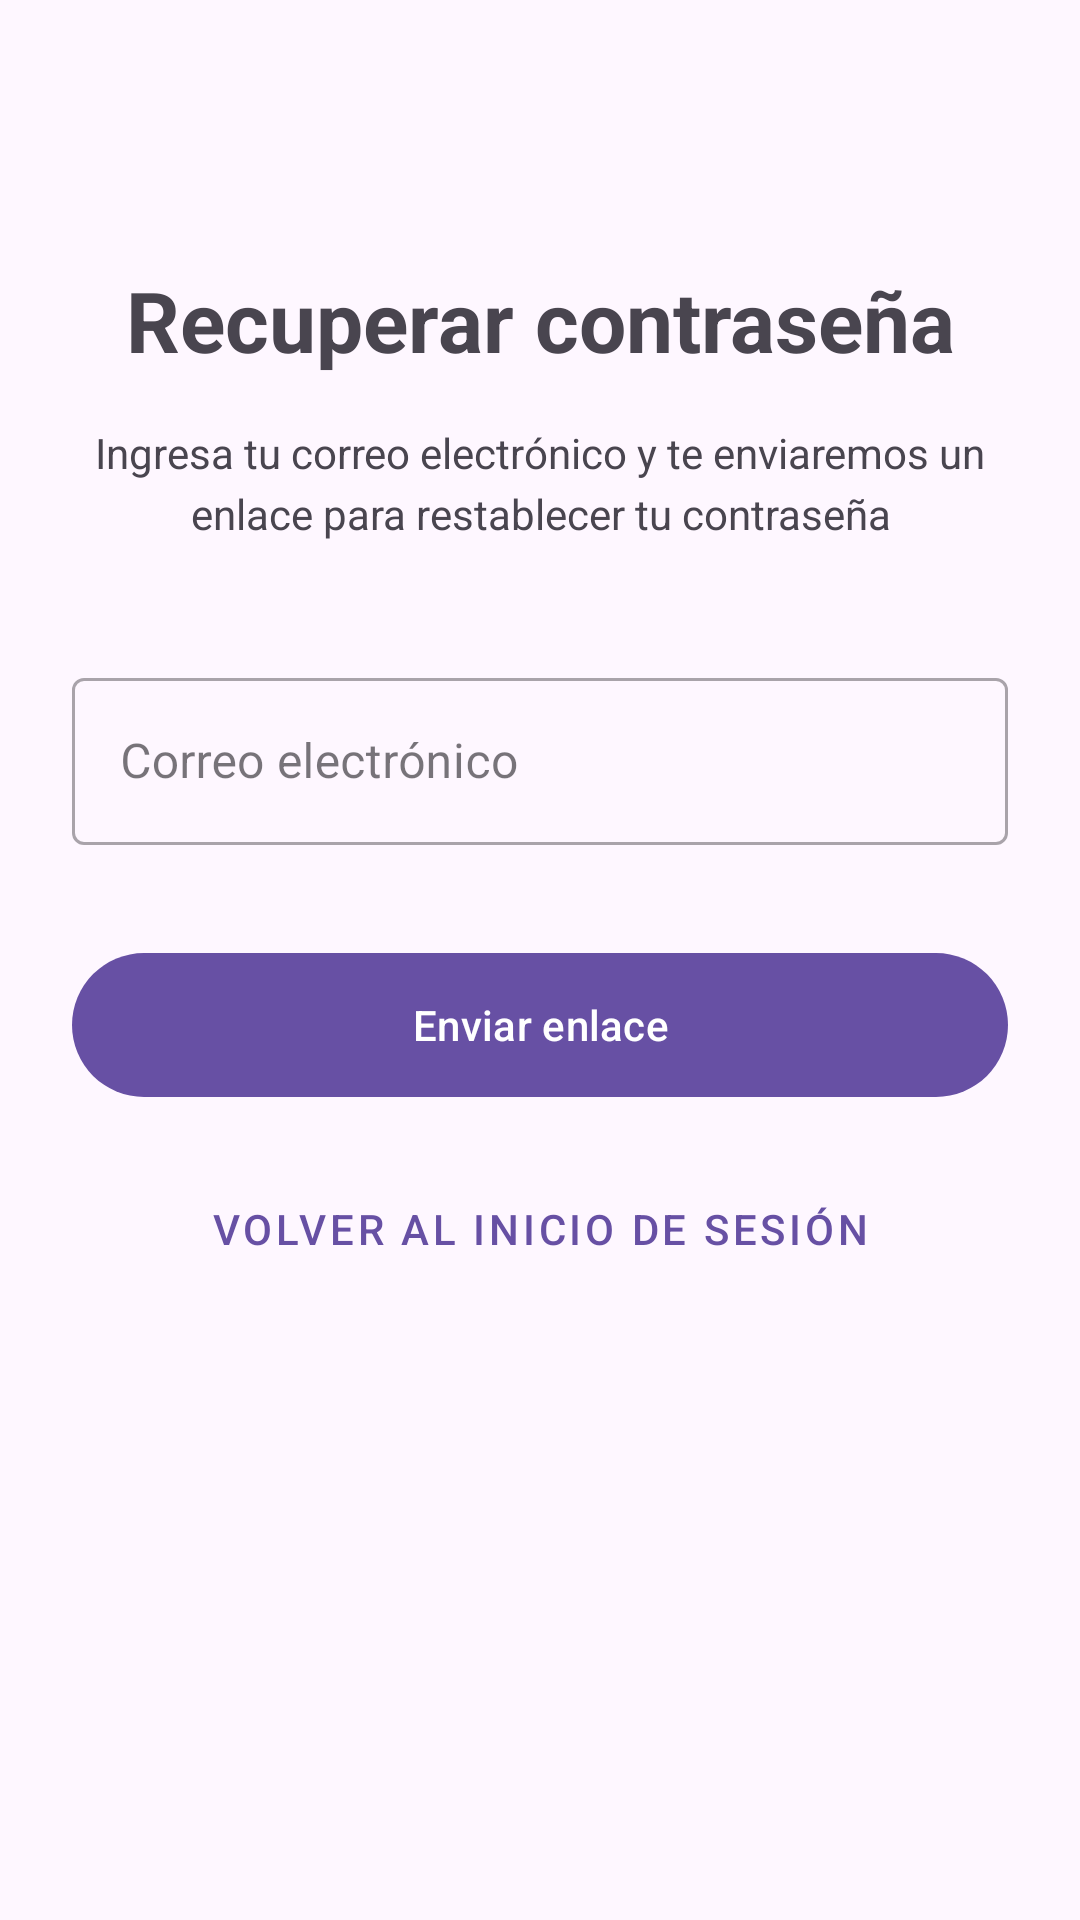

Android layout source for this screen:
<!-- AndroidManifest.xml: application theme Theme.TemUES -->
<!-- res/layout/fragment_forgot_password.xml -->
<?xml version="1.0" encoding="utf-8"?>
<ScrollView xmlns:android="http://schemas.android.com/apk/res/android"
    xmlns:app="http://schemas.android.com/apk/res-auto"
    android:layout_width="match_parent"
    android:layout_height="match_parent"
    android:fillViewport="true">

    <androidx.constraintlayout.widget.ConstraintLayout
        android:layout_width="match_parent"
        android:layout_height="wrap_content"
        android:padding="24dp">

        <TextView
            android:id="@+id/tvTitle"
            android:layout_width="0dp"
            android:layout_height="wrap_content"
            android:layout_marginTop="64dp"
            android:text="@string/forgot_title"
            android:textAlignment="center"
            android:textSize="28sp"
            android:textStyle="bold"
            app:layout_constraintEnd_toEndOf="parent"
            app:layout_constraintStart_toStartOf="parent"
            app:layout_constraintTop_toTopOf="parent" />

        <TextView
            android:id="@+id/tvDescription"
            android:layout_width="0dp"
            android:layout_height="wrap_content"
            android:layout_marginTop="16dp"
            android:lineSpacingExtra="4dp"
            android:text="@string/forgot_description"
            android:textAlignment="center"
            android:textSize="14sp"
            app:layout_constraintEnd_toEndOf="parent"
            app:layout_constraintStart_toStartOf="parent"
            app:layout_constraintTop_toBottomOf="@id/tvTitle" />

        <com.google.android.material.textfield.TextInputLayout
            android:id="@+id/tilEmail"
            style="@style/Widget.MaterialComponents.TextInputLayout.OutlinedBox"
            android:layout_width="0dp"
            android:layout_height="wrap_content"
            android:layout_marginTop="40dp"
            android:hint="@string/forgot_email"
            app:layout_constraintEnd_toEndOf="parent"
            app:layout_constraintStart_toStartOf="parent"
            app:layout_constraintTop_toBottomOf="@id/tvDescription">

            <com.google.android.material.textfield.TextInputEditText
                android:id="@+id/etEmail"
                android:layout_width="match_parent"
                android:layout_height="wrap_content"
                android:inputType="textEmailAddress"
                android:maxLines="1" />
        </com.google.android.material.textfield.TextInputLayout>

        <com.google.android.material.button.MaterialButton
            android:id="@+id/btnSend"
            android:layout_width="0dp"
            android:layout_height="56dp"
            android:layout_marginTop="32dp"
            android:text="@string/forgot_send"
            app:layout_constraintEnd_toEndOf="parent"
            app:layout_constraintStart_toStartOf="parent"
            app:layout_constraintTop_toBottomOf="@id/tilEmail" />

        <com.google.android.material.button.MaterialButton
            android:id="@+id/btnBackToLogin"
            style="@style/Widget.MaterialComponents.Button.TextButton"
            android:layout_width="wrap_content"
            android:layout_height="wrap_content"
            android:layout_marginTop="16dp"
            android:text="@string/forgot_back"
            app:layout_constraintEnd_toEndOf="parent"
            app:layout_constraintStart_toStartOf="parent"
            app:layout_constraintTop_toBottomOf="@id/btnSend" />

        <ProgressBar
            android:id="@+id/progressBar"
            android:layout_width="48dp"
            android:layout_height="48dp"
            android:visibility="gone"
            app:layout_constraintBottom_toBottomOf="parent"
            app:layout_constraintEnd_toEndOf="parent"
            app:layout_constraintStart_toStartOf="parent"
            app:layout_constraintTop_toTopOf="parent" />

    </androidx.constraintlayout.widget.ConstraintLayout>
</ScrollView>
<!-- resources referenced by this layout -->
<resources>
  <string name="forgot_back">Volver al inicio de sesión</string>
  <string name="forgot_description">Ingresa tu correo electrónico y te enviaremos un enlace para restablecer tu contraseña</string>
  <string name="forgot_email">Correo electrónico</string>
  <string name="forgot_send">Enviar enlace</string>
  <string name="forgot_title">Recuperar contraseña</string>
  <style name="Theme.TemUES" parent="Base.Theme.TemUES" />
  <style name="Base.Theme.TemUES" parent="Theme.Material3.DayNight.NoActionBar">
          
          
      </style>
</resources>
